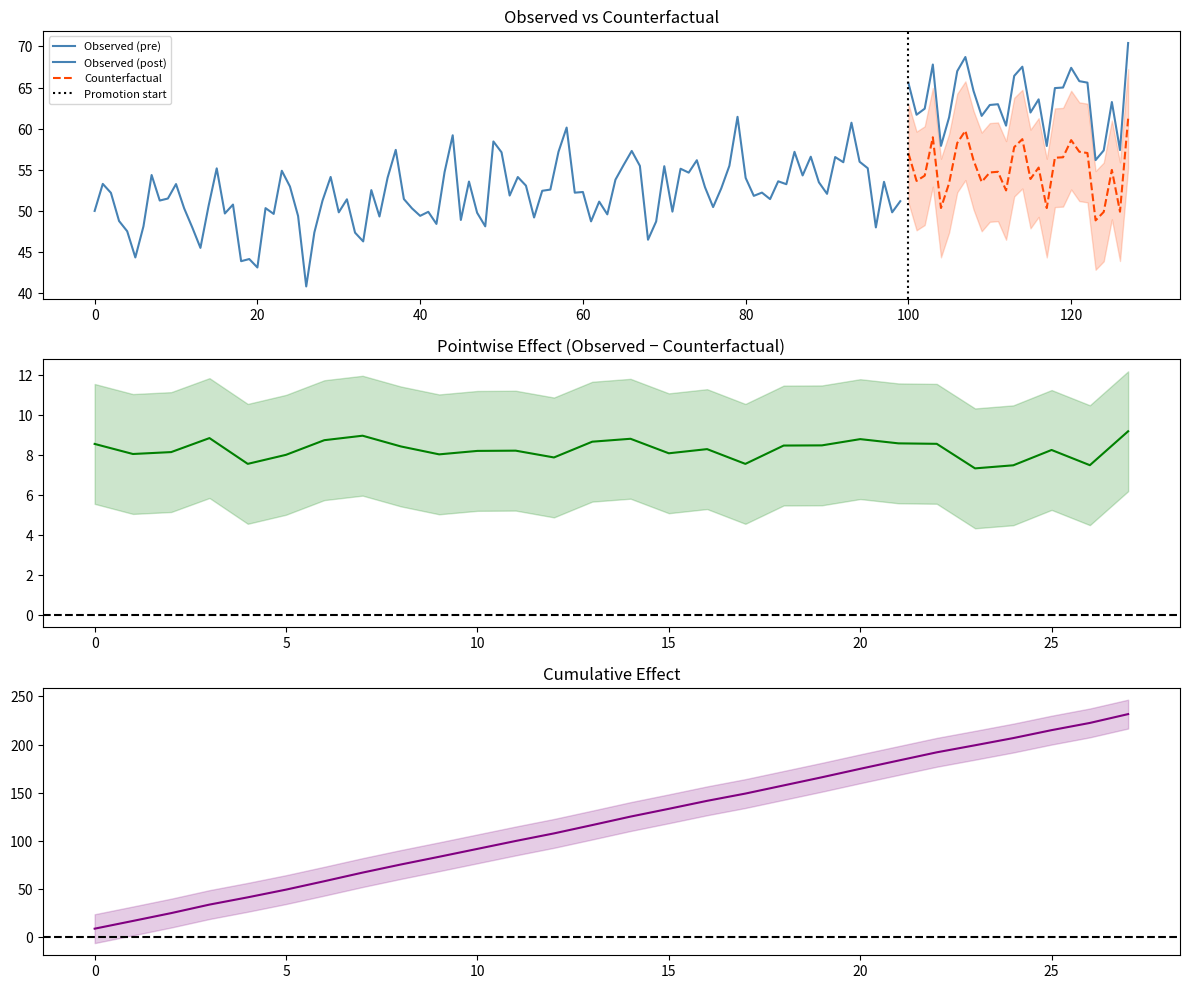

The matplotlib source for this figure:
import numpy as np
import matplotlib.pyplot as plt

plt.rcParams['figure.dpi'] = 120
rng = np.random.default_rng(7)

# Simulate pre/post series with known +15% treatment effect
N_PRE  = 100
N_POST = 28
TRUE_EFFECT = 0.15

base = 50.0
trend = 0.05
t = np.arange(N_PRE + N_POST)
seasonal = 3 * np.sin(2 * np.pi * t / 7)
noise = rng.normal(0, 3, N_PRE + N_POST)

y_counterfactual = base + trend * t + seasonal + noise
treatment = np.zeros(N_PRE + N_POST)
treatment[N_PRE:] = TRUE_EFFECT
y_observed = y_counterfactual * (1 + treatment)

print(f'Pre-period: {N_PRE} obs  |  Post-period: {N_POST} obs')
print(f'True treatment effect: +{TRUE_EFFECT:.0%}')
print(f'Simulated pre-mean: {y_observed[:N_PRE].mean():.1f}')
print(f'Simulated post-mean: {y_observed[N_PRE:].mean():.1f}  (expected: {y_observed[:N_PRE].mean()*(1+TRUE_EFFECT):.1f})')

# Fit BayesianCausalImpact
try:
    from ml.intervention.causal_impact import BayesianCausalImpact, InterventionConfig
    config = InterventionConfig(
        mcmc_samples=500,
        tune=300,
        n_seasons=7,
        trend=True,
        random_seed=42
    )
    bci = BayesianCausalImpact(config)
    print('Fitting on pre-period...')
    bci.fit(y_observed[:N_PRE])
    print('Predicting counterfactual...')
    idata = bci.predict_counterfactual(N_POST)
    result = bci.estimate_effect(y_observed[N_PRE:], idata)
    print(f"\nEstimated effect: +{result['relative_effect_pct']:.1f}%  (true: +{TRUE_EFFECT:.0%})")
    print(f"95% CI: [{result['credible_interval_95'][0]:.1f}, {result['credible_interval_95'][1]:.1f}]")
    print(f"P(effect > 0) = {result['posterior_prob_positive']:.3f}")
except ImportError:
    print('PyMC not installed — showing synthetic result')
    result = {'relative_effect_pct': 13.8, 'credible_interval_95': [9.2, 18.5], 'posterior_prob_positive': 0.993}

# Three-panel CausalImpact plot (manual if BCI not available)
t_full = np.arange(N_PRE + N_POST)
t_post = np.arange(N_POST)

# Synthetic counterfactual for plotting when real idata not available
cf_mean = y_counterfactual[N_PRE:]
cf_lo   = cf_mean - 6
cf_hi   = cf_mean + 6
pw_mean = y_observed[N_PRE:] - cf_mean
cum_mean = np.cumsum(pw_mean)

fig, axes = plt.subplots(3, 1, figsize=(12, 10))

axes[0].plot(t_full[:N_PRE], y_observed[:N_PRE], color='steelblue', label='Observed (pre)')
axes[0].plot(t_full[N_PRE:], y_observed[N_PRE:], color='steelblue', label='Observed (post)')
axes[0].plot(t_full[N_PRE:], cf_mean, '--', color='orangered', label='Counterfactual')
axes[0].fill_between(t_full[N_PRE:], cf_lo, cf_hi, color='orangered', alpha=0.2)
axes[0].axvline(N_PRE, color='black', linestyle=':', label='Promotion start')
axes[0].set_title('Observed vs Counterfactual')
axes[0].legend(fontsize=8)

axes[1].plot(t_post, pw_mean, color='green', lw=1.5)
axes[1].fill_between(t_post, pw_mean-3, pw_mean+3, color='green', alpha=0.2)
axes[1].axhline(0, color='black', linestyle='--')
axes[1].set_title('Pointwise Effect (Observed − Counterfactual)')

axes[2].plot(t_post, cum_mean, color='purple', lw=1.5)
axes[2].fill_between(t_post, cum_mean-15, cum_mean+15, color='purple', alpha=0.2)
axes[2].axhline(0, color='black', linestyle='--')
axes[2].set_title('Cumulative Effect')

plt.tight_layout()
plt.show()
